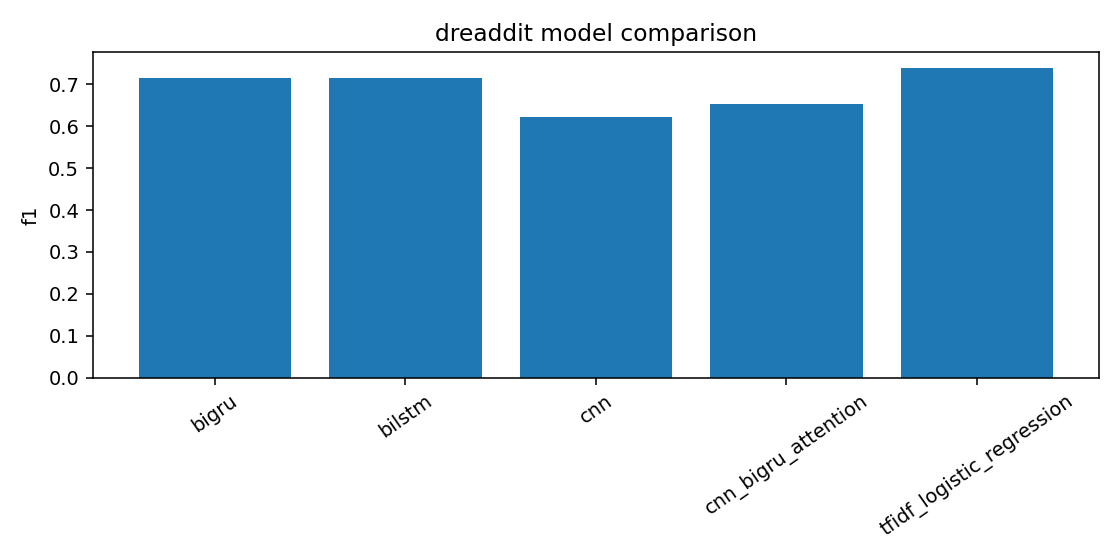

The table this chart was drawn from, first rows:
accuracy, average_inference_ms_per_sample, context_ablation, dataset, f1, f1_macro, f1_weighted, features, model, pr_auc, precision, precision_macro, precision_weighted, recall, recall_macro, recall_weighted, roc_auc, training_seconds
0.6196, , , dreaddit, 0.7149, 0.5717, 0.5763, , bigru, 0.6994, 0.5829, 0.6838, 0.6805, 0.9241, 0.6095, 0.6196, 0.6984, 
0.6294, , , dreaddit, 0.7141, 0.5936, 0.5975, , bilstm, 0.7195, 0.5932, 0.6756, 0.6729, 0.897, 0.6205, 0.6294, 0.7159, 
0.6615, , , dreaddit, 0.6219, 0.6578, 0.6566, , cnn, 0.7343, 0.7343, 0.6757, 0.6776, 0.5393, 0.6656, 0.6615, 0.7182, 
0.6657, , , dreaddit, 0.6541, 0.6654, 0.665, , cnn_bigru_attention, 0.7207, 0.7019, 0.669, 0.6701, 0.6125, 0.6675, 0.6657, 0.7236, 
0.7105, 0.0007632, unavailable: no conversation dataset use…, dreaddit, 0.7396, 0.7068, 0.7079, 27783, tfidf_logistic_regression, 0.8332, 0.6901, 0.7153, 0.7145, 0.7967, 0.7076, 0.7105, 0.8148, 1.905
